Run: headless pygame with SDL's dummy video driver; simulated clock (each Clock.tick advances the game by its frame time, no real sleeping); random seed 0; keys injected as events and as key.get_pressed() state; no mouse input.
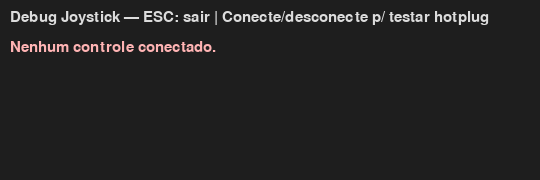
Frame 1 of 4 · flips 1–60 · no input
Frame 2 of 4 · flips 61–180 · tapped SPACE, RETURN · held RIGHT (→), D · screen unchanged from frame 1, image omitted
Frame 3 of 4 · flips 181–300 · held DOWN (↓), S · screen unchanged from frame 2, image omitted
Frame 4 of 4 · flips 301–420 · held LEFT (←), A, UP (↑), W · screen unchanged from frame 3, image omitted

The pygame program that drew these frames:

import pygame
import time

# =======================
# Configurações de Debug
# =======================
DEADZONE = 0.15       # variação mínima para logar movimento de eixo
THROTTLE = 0.05       # seg. mínimos entre logs do MESMO eixo
PRINT_RAW_ANALOG = False  # True para sempre imprimir axis (mesmo com deadzone/limite)

pygame.init()
pygame.joystick.init()
pygame.display.set_caption("Debug Joystick (ESC para sair)")
screen = pygame.display.set_mode((540, 180))  # janela simples só p/ receber QUIT/ESC
font = pygame.font.SysFont(None, 22)

last_axis_log_time = {}
last_axis_value = {}

def textline(surface, txt, y, color=(220,220,220)):
    img = font.render(txt, True, color)
    surface.blit(img, (10, y))

def attach(index):
    try:
        js = pygame.joystick.Joystick(index)
        js.init()
        name = js.get_name()
        print(f"\n[ATTACH] idx={index} name={name}")
        print(f"  instance_id={js.get_instance_id()} buttons={js.get_numbuttons()} axes={js.get_numaxes()} hats={js.get_numhats()}")
        return js
    except Exception as e:
        print(f"[ATTACH] Falha ao inicializar joystick {index}: {e}")
        return None

def detach(js):
    if not js:
        return
    try:
        print(f"[DETACH] name={js.get_name()} instance_id={js.get_instance_id()}")
        js.quit()
    except Exception:
        pass

# Conecta o primeiro disponível (se existir)
joystick = attach(0) if pygame.joystick.get_count() > 0 else None
if not joystick:
    print("[INFO] Nenhum controle detectado no início. Conecte um controle...")

running = True
clock = pygame.time.Clock()

while running:
    # UI: desenha cabeçalho
    screen.fill((30, 30, 30))
    textline(screen, "Debug Joystick — ESC: sair | Conecte/desconecte p/ testar hotplug", 10)
    if joystick:
        textline(screen, f"Conectado: {joystick.get_name()} | id={joystick.get_instance_id()} | "
                         f"btns={joystick.get_numbuttons()} axes={joystick.get_numaxes()} hats={joystick.get_numhats()}", 40, (180,255,180))
    else:
        textline(screen, "Nenhum controle conectado.", 40, (255,180,180))
    pygame.display.flip()

    now = time.time()

    for event in pygame.event.get():
        # Fechar janela ou ESC
        if event.type == pygame.QUIT:
            running = False
        if event.type == pygame.KEYDOWN and event.key == pygame.K_ESCAPE:
            running = False

        # Hotplug
        if event.type == pygame.JOYDEVICEADDED:
            # Se não há joystick atual, conecta o que chegou
            if joystick is None:
                joystick = attach(event.device_index)
            else:
                # Apenas informa (multi-joysticks). Você pode trocar a lógica se quiser.
                print(f"[HOTPLUG] Outro device adicionado: idx={event.device_index}")
            continue

        if event.type == pygame.JOYDEVICEREMOVED:
            # Se o removido é o atual, detach
            if joystick and event.instance_id == joystick.get_instance_id():
                detach(joystick)
                joystick = None
            else:
                print(f"[HOTPLUG] Device removido (não era o atual): instance_id={event.instance_id}")
            continue

        # Se não há joystick, ignore o resto
        if joystick is None:
            continue

        # Botões
        if event.type == pygame.JOYBUTTONDOWN:
            print(f"[PRESS]  button={event.button}")
        elif event.type == pygame.JOYBUTTONUP:
            print(f"[RELEASE] button={event.button}")

        # D-Pad (HAT)
        elif event.type == pygame.JOYHATMOTION:
            x, y = event.value  # (-1,0,1)
            dir_txt = []
            if y == 1:  dir_txt.append("UP")
            if y == -1: dir_txt.append("DOWN")
            if x == -1: dir_txt.append("LEFT")
            if x == 1:  dir_txt.append("RIGHT")
            if not dir_txt: dir_txt = ["CENTER"]
            print(f"[HAT] {event.value} -> {'+'.join(dir_txt)}")

        # Analógicos
        elif event.type == pygame.JOYAXISMOTION:
            axis = event.axis
            val = float(event.value)
            if PRINT_RAW_ANALOG:
                print(f"[AXIS {axis}] = {val:.3f}")
            else:
                # Só imprime quando passa da deadzone e com ‘throttle’ por eixo
                if abs(val) >= DEADZONE:
                    t_last = last_axis_log_time.get(axis, 0.0)
                    if now - t_last >= THROTTLE:
                        print(f"[AXIS {axis}] = {val:+.3f}")
                        last_axis_log_time[axis] = now
                else:
                    # Se saiu da zona, imprime retorno ao centro apenas uma vez
                    prev = last_axis_value.get(axis, 0.0)
                    if abs(prev) >= DEADZONE and abs(val) < DEADZONE:
                        print(f"[AXIS {axis}] -> CENTER")
            last_axis_value[event.axis] = val

    clock.tick(120)

# Encerramento
detach(joystick)
pygame.quit()
